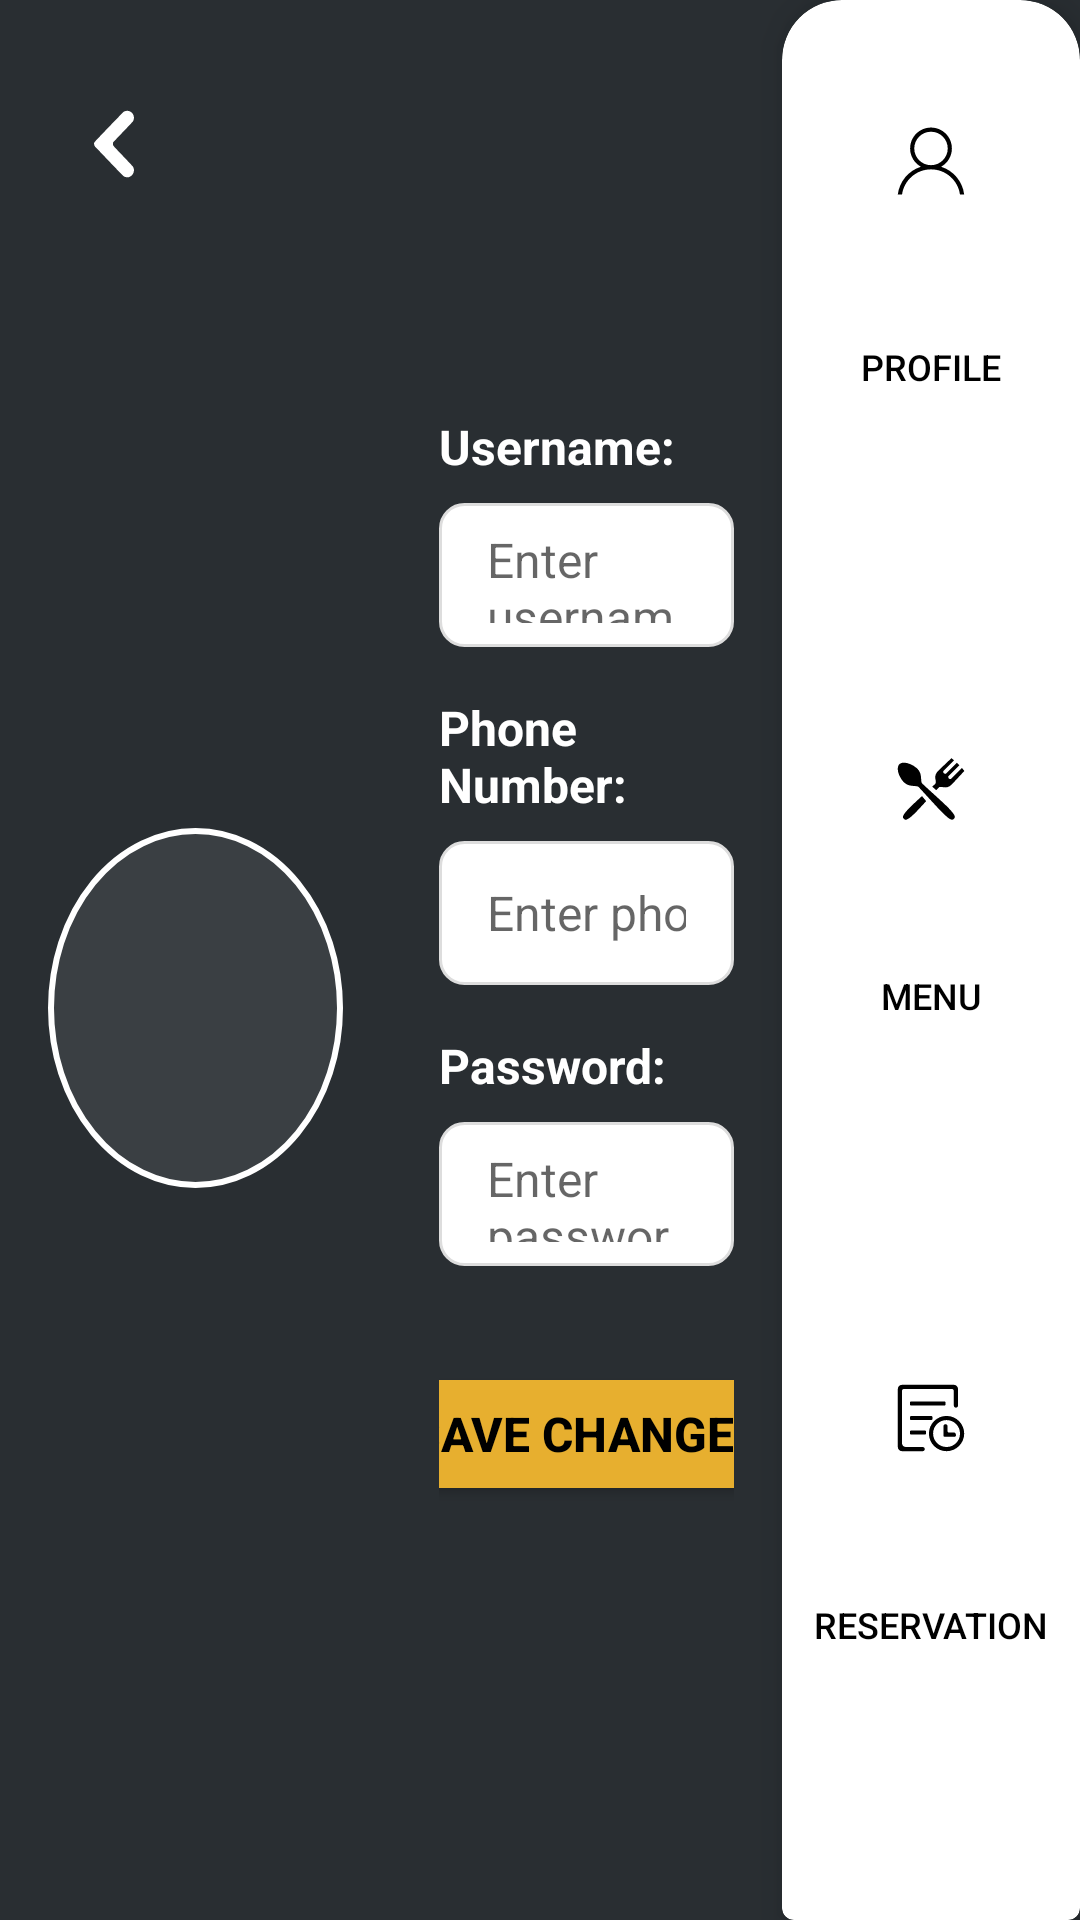

Write the Android layout XML for this screen, with the resource values it uses.
<!-- AndroidManifest.xml: application theme Theme.HungrynEat -->
<!-- res/layout/g_my_profile_layout_land.xml -->
<?xml version="1.0" encoding="utf-8"?>
<LinearLayout xmlns:android="http://schemas.android.com/apk/res/android"
    android:layout_width="match_parent"
    android:layout_height="match_parent"
    xmlns:app="http://schemas.android.com/apk/res-auto"
    android:orientation="horizontal"
    android:background="#292E32">

    
    <LinearLayout
        android:layout_width="0dp"
        android:layout_height="match_parent"
        android:layout_weight="1"
        android:orientation="vertical"
        android:padding="16dp">

        
        <ImageView
            android:id="@+id/iv_back_arrow"
            android:layout_width="24dp"
            android:layout_height="24dp"
            android:src="@drawable/ic_arrowback"
            android:layout_marginStart="10dp"
            android:layout_marginTop="20dp"
            android:contentDescription="Back" />

        
        <LinearLayout
            android:layout_width="match_parent"
            android:layout_height="0dp"
            android:layout_weight="1"
            android:orientation="vertical"
            android:gravity="center">

            
            <RelativeLayout
                android:layout_width="wrap_content"
                android:layout_height="wrap_content"
                android:layout_marginBottom="12dp">

                
                <ImageView
                    android:id="@+id/profile_image"
                    android:layout_width="120dp"
                    android:layout_height="120dp"
                    android:src="@drawable/ic_profile_placeholder"
                    android:scaleType="centerCrop"
                    android:background="@drawable/circle_background"
                    android:clickable="true"
                    android:focusable="true"
                    android:contentDescription="Profile picture" />

                
                <View
                    android:id="@+id/image_overlay"
                    android:layout_width="120dp"
                    android:layout_height="120dp"
                    android:background="@drawable/circle_overlay"
                    android:visibility="invisible" />

                
                <ImageView
                    android:id="@+id/camera_icon"
                    android:layout_width="40dp"
                    android:layout_height="40dp"
                    android:src="@drawable/ic_camera"
                    android:scaleType="centerInside"
                    android:layout_centerInParent="true"
                    android:visibility="invisible"
                    android:contentDescription="Change profile picture" />

            </RelativeLayout>

        </LinearLayout>

    </LinearLayout>

    
    <LinearLayout
        android:layout_width="0dp"
        android:layout_height="match_parent"
        android:layout_weight="1"
        android:orientation="vertical"
        android:padding="16dp"
        android:gravity="center_vertical">

        
        <LinearLayout
            android:layout_width="match_parent"
            android:layout_height="wrap_content"
            android:gravity="center"
            android:orientation="vertical">

            
            <LinearLayout
                android:layout_width="match_parent"
                android:layout_height="wrap_content"
                android:orientation="vertical"
                android:layout_marginBottom="16dp">

                <TextView
                    android:layout_width="wrap_content"
                    android:layout_height="wrap_content"
                    android:text="Username:"
                    android:textColor="#FFFFFF"
                    android:textSize="16sp"
                    android:textStyle="bold"
                    android:layout_marginBottom="8dp" />

                <EditText
                    android:id="@+id/username_text"
                    android:layout_width="match_parent"
                    android:layout_height="48dp"
                    android:background="@drawable/edittext_background"
                    android:paddingStart="16dp"
                    android:paddingEnd="16dp"
                    android:textColor="#000000"
                    android:textSize="16sp"
                    android:hint="Enter username" />

            </LinearLayout>

            
            <LinearLayout
                android:layout_width="match_parent"
                android:layout_height="wrap_content"
                android:orientation="vertical"
                android:layout_marginBottom="16dp">

                <TextView
                    android:layout_width="wrap_content"
                    android:layout_height="wrap_content"
                    android:text="Phone Number:"
                    android:textColor="#FFFFFF"
                    android:textSize="16sp"
                    android:textStyle="bold"
                    android:layout_marginBottom="8dp" />

                <EditText
                    android:id="@+id/phone_text"
                    android:layout_width="match_parent"
                    android:layout_height="48dp"
                    android:background="@drawable/edittext_background"
                    android:paddingStart="16dp"
                    android:paddingEnd="16dp"
                    android:textColor="#000000"
                    android:textSize="16sp"
                    android:hint="Enter phone number"
                    android:inputType="phone" />

            </LinearLayout>

            
            <LinearLayout
                android:layout_width="match_parent"
                android:layout_height="wrap_content"
                android:orientation="vertical"
                android:layout_marginBottom="16dp">

                <TextView
                    android:layout_width="wrap_content"
                    android:layout_height="wrap_content"
                    android:text="Password:"
                    android:textColor="#FFFFFF"
                    android:textSize="16sp"
                    android:textStyle="bold"
                    android:layout_marginBottom="8dp" />

                <EditText
                    android:id="@+id/password_text"
                    android:layout_width="match_parent"
                    android:layout_height="48dp"
                    android:background="@drawable/edittext_background"
                    android:paddingStart="16dp"
                    android:paddingEnd="16dp"
                    android:textColor="#000000"
                    android:textSize="16sp"
                    android:hint="Enter password" />

            </LinearLayout>

            
            <Button
                android:id="@+id/save_changes_btn"
                android:layout_width="180dp"
                android:layout_height="wrap_content"
                android:text="Save Changes"
                android:textColor="#000000"
                android:textSize="16sp"
                android:textStyle="bold"
                android:backgroundTint="#E7AF2F"
                android:layout_gravity="center"
                android:layout_marginTop="16dp" />

        </LinearLayout>

    </LinearLayout>

    
    <com.google.android.material.card.MaterialCardView
        android:layout_width="wrap_content"
        android:layout_height="match_parent"
        app:cardElevation="8dp"
        app:cardBackgroundColor="@android:color/white"
        app:shapeAppearanceOverlay="@style/BottomNavCardShape">

        <LinearLayout
            android:layout_width="wrap_content"
            android:layout_height="match_parent"
            android:orientation="vertical"
            android:weightSum="3">

            <Button
                android:id="@+id/profile_btn"
                android:layout_width="match_parent"
                android:layout_height="0dp"
                android:layout_weight="1"
                android:text="Profile"
                android:textSize="12sp"
                android:textColor="#000000"
                android:background="@android:color/transparent"
                android:gravity="center"
                android:drawableTop="@drawable/ic_profile"
                android:drawablePadding="0dp"
                android:paddingTop="36dp"
                android:paddingBottom="36dp"/>

            <Button
                android:id="@+id/menu_btn"
                android:layout_width="match_parent"
                android:layout_height="0dp"
                android:layout_weight="1"
                android:text="Menu"
                android:textSize="12sp"
                android:textColor="#000000"
                android:background="@android:color/transparent"
                android:gravity="center"
                android:drawableTop="@drawable/ic_menu"
                android:drawablePadding="0dp"
                android:paddingTop="36dp"
                android:paddingBottom="36dp"/>

            <Button
                android:id="@+id/reservation_btn"
                android:layout_width="match_parent"
                android:layout_height="0dp"
                android:layout_weight="1"
                android:text="Reservation"
                android:textSize="12sp"
                android:textColor="#000000"
                android:background="@android:color/transparent"
                android:gravity="center"
                android:drawableTop="@drawable/ic_reservation"
                android:drawablePadding="0dp"
                android:paddingTop="36dp"
                android:paddingBottom="36dp"/>

        </LinearLayout>

    </com.google.android.material.card.MaterialCardView>

</LinearLayout>
<!-- resources referenced by this layout -->
<resources>
  <!-- drawable circle_background (drawable) -->
  <?xml version="1.0" encoding="utf-8"?>
  <shape xmlns:android="http://schemas.android.com/apk/res/android"
      android:shape="oval">
  
      <solid android:color="#3A3F43" />
      <stroke
          android:width="2dp"
          android:color="#FFFFFF" />
      <size
          android:width="80dp"
          android:height="80dp" />
  </shape>
  <!-- drawable circle_overlay (drawable) -->
  <?xml version="1.0" encoding="utf-8"?>
  <shape xmlns:android="http://schemas.android.com/apk/res/android"
      android:shape="oval">
  
      <solid android:color="#80000000" />
      <size
          android:width="80dp"
          android:height="80dp" />
  </shape>
  <!-- drawable edittext_background (drawable) -->
  <?xml version="1.0" encoding="utf-8"?>
  <shape xmlns:android="http://schemas.android.com/apk/res/android" android:shape="rectangle">
      <solid android:color="#FFFFFF"/>
      <stroke android:width="1dp" android:color="#DDDDDD"/>
      <corners android:radius="8dp"/>
      <padding android:left="8dp" android:top="8dp" android:right="8dp" android:bottom="8dp"/>
  </shape>
  <!-- drawable ic_arrowback (drawable) -->
  <vector xmlns:android="http://schemas.android.com/apk/res/android"
      android:width="256dp"
      android:height="256dp"
      android:viewportWidth="256"
      android:viewportHeight="256">
    <path
        android:pathData="M167.4,11.2c-1.7,0.6 -4.2,1.8 -5.4,2.7c-3.3,2.4 -101.5,104.6 -103.2,107.4c-2.1,3.5 -2.2,5.6 -0.8,10.3l1.2,4l50.1,52.5c27.6,28.9 51.1,53.2 52.4,54.1c4,3 7.1,3.8 13.6,3.8h5.7l4,-2c13.2,-6.6 18,-23.4 10.1,-35.8c-0.8,-1.3 -16.7,-18.2 -35.1,-37.5c-29.7,-31 -33.8,-35.4 -34.8,-37.8c-1.5,-3.4 -1.6,-8 -0.4,-10.4c0.4,-0.9 16.1,-17.5 34.8,-36.9c18.7,-19.4 34.6,-36.4 35.5,-37.7c8.5,-13.3 2.1,-31.9 -12.8,-36.8C178,9.6 171.6,9.7 167.4,11.2z"
        android:fillColor="#FFFFFF"/>
  </vector>
  <!-- drawable ic_camera (drawable) -->
  <vector xmlns:android="http://schemas.android.com/apk/res/android"
      android:width="32dp"
      android:height="32dp"
      android:viewportWidth="24"
      android:viewportHeight="24"
      android:tint="#FFFFFF">
      <path
          android:fillColor="@android:color/white"
          android:pathData="M12,12m-3.2,0a3.2,3.2 0,1 1,6.4 0a3.2,3.2 0,1 1,-6.4 0"/>
      <path
          android:fillColor="@android:color/white"
          android:pathData="M9,2L7.17,4H4C2.9,4 2,4.9 2,6v12c0,1.1 0.9,2 2,2h16c1.1,0 2,-0.9 2,-2V6c0,-1.1 -0.9,-2 -2,-2h-3.17L15,2H9zM12,17c-2.76,0 -5,-2.24 -5,-5s2.24,-5 5,-5 5,2.24 5,5 -2.24,5 -5,5z"/>
  </vector>
  <!-- drawable ic_profile (drawable) -->
  <vector xmlns:android="http://schemas.android.com/apk/res/android"
      android:width="24dp"
      android:height="24dp"
      android:viewportWidth="256"
      android:viewportHeight="256">
    <path
        android:pathData="M164,148.4c22.8,-12.7 38.3,-37 38.3,-65c0,-41 -33.3,-74.3 -74.3,-74.3c-41.1,0 -74.3,33.3 -74.3,74.3c0,28 15.5,52.3 38.3,65c-43.5,13.8 -76.2,52 -82,98.5h15c7.2,-50.4 50.6,-89.2 103,-89.2s95.8,38.8 103,89.2h15C240.2,200.4 207.5,162.2 164,148.4zM68.5,83.4c0,-32.8 26.6,-59.5 59.5,-59.5s59.5,26.6 59.5,59.5c0,32.8 -26.6,59.5 -59.5,59.5S68.5,116.2 68.5,83.4z"
        android:fillColor="#000000"/>
  </vector>
  <style name="BottomNavCardShape" parent="">
          <item name="cornerFamily">rounded</item>
          <item name="cornerSizeTopLeft">20dp</item>
          <item name="cornerSizeTopRight">20dp</item>
      </style>
  <style name="Theme.HungrynEat" parent="Theme.MaterialComponents.Light.NoActionBar" />
</resources>
